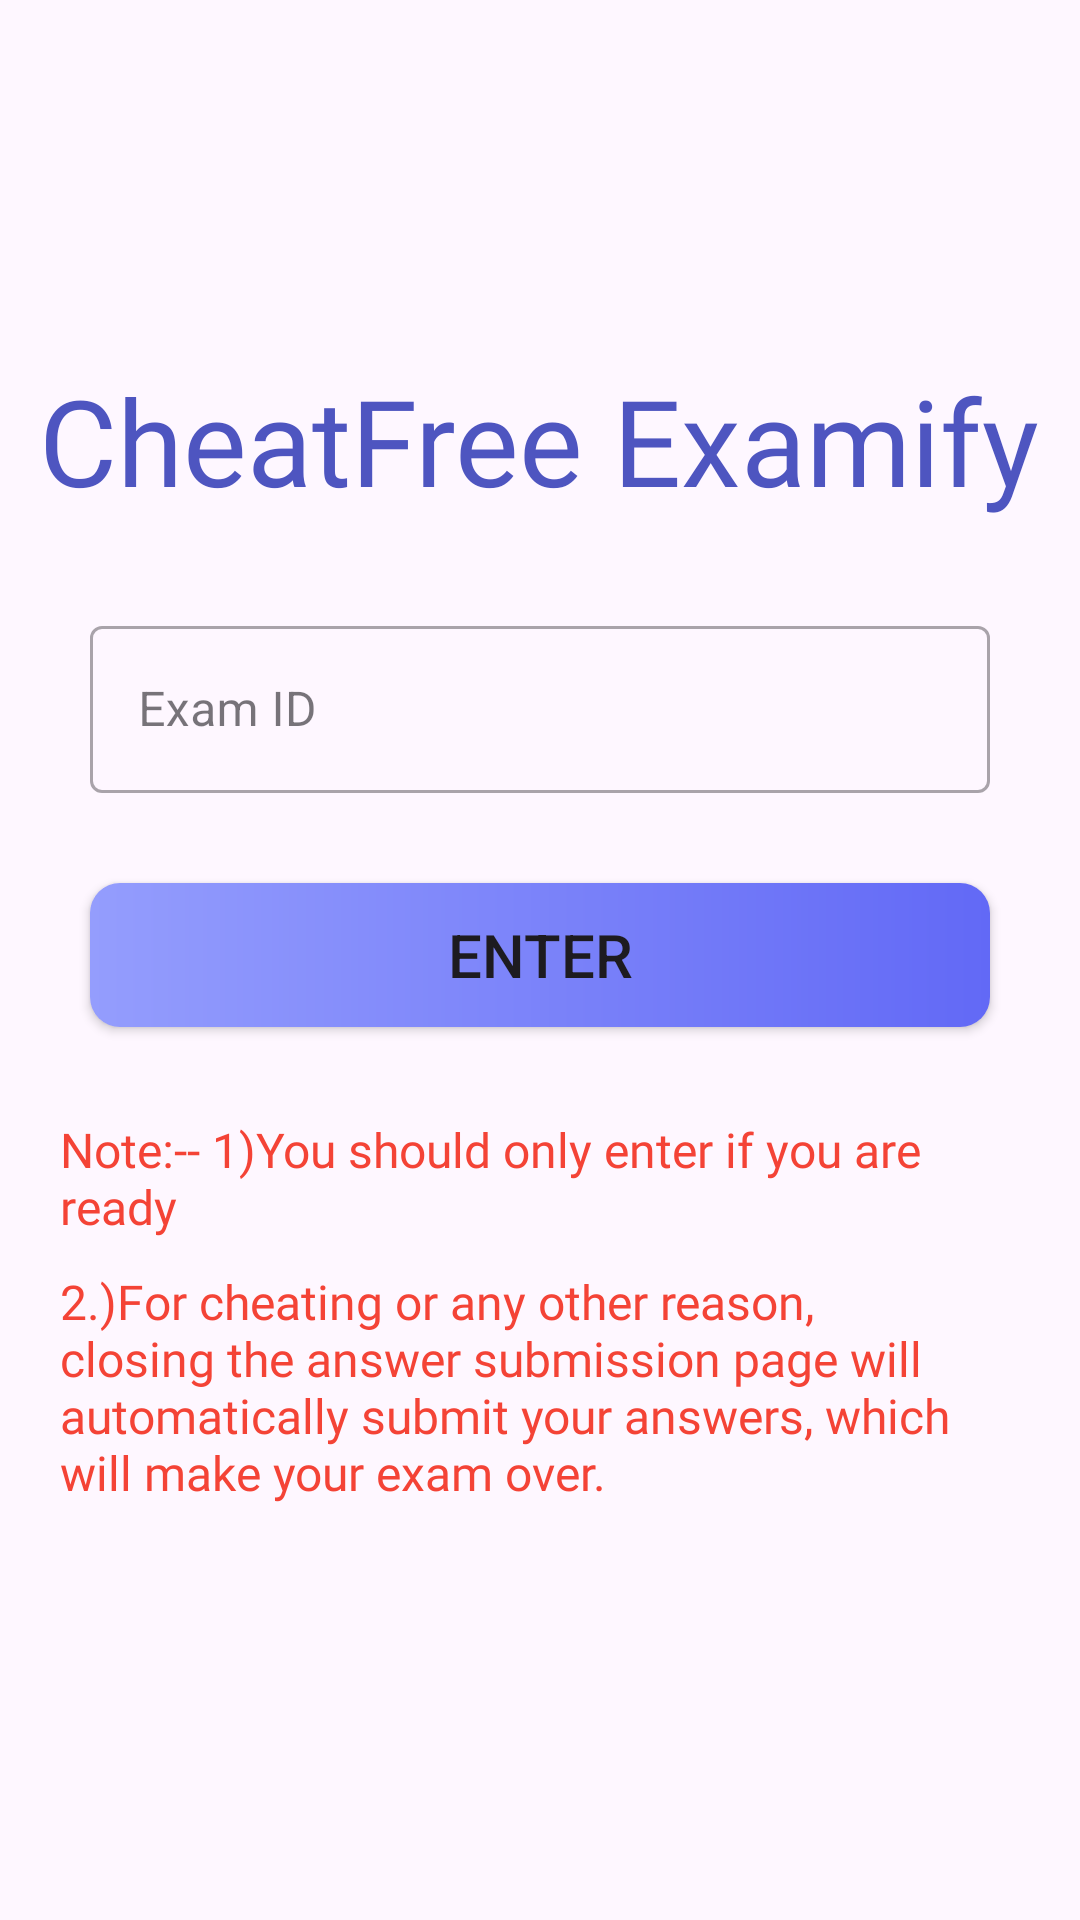

Reconstruct the res/layout file that produces this screen, plus the resources it refers to.
<!-- AndroidManifest.xml: application theme Theme.Examify -->
<!-- res/layout/fragment_secure.xml -->
<?xml version="1.0" encoding="utf-8"?>
<RelativeLayout xmlns:android="http://schemas.android.com/apk/res/android"
    xmlns:tools="http://schemas.android.com/tools"
    android:layout_width="match_parent"
    android:layout_height="match_parent"
    tools:context=".DashBoard.SecureFragment">

    <TextView
        android:id="@+id/logo4"
        android:layout_width="wrap_content"
        android:layout_height="wrap_content"
        android:layout_centerHorizontal="true"
        android:layout_marginTop="120dp"
        android:fontFamily="@font/proxima_nova"
        android:text="CheatFree Examify"
        android:textColor="@color/standard"
        android:textSize="40sp" />

    <com.google.android.material.textfield.TextInputLayout
        android:id="@+id/ExamID"
        style="@style/Widget.MaterialComponents.TextInputLayout.OutlinedBox"
        android:layout_width="match_parent"
        android:layout_height="wrap_content"
        android:layout_below="@+id/logo4"
        android:layout_marginLeft="30dp"
        android:layout_marginTop="30dp"
        android:layout_marginRight="30dp"
        android:hint="@string/exam_id">

        <com.google.android.material.textfield.TextInputEditText
            android:id="@+id/ExamID2"
            android:layout_width="match_parent"
            android:layout_height="wrap_content"

            />
    </com.google.android.material.textfield.TextInputLayout>



    <Button
        android:id="@+id/studentEnterInbtn"
        android:layout_width="match_parent"
        android:layout_height="wrap_content"
        android:layout_below="@+id/ExamID"
        android:layout_centerHorizontal="true"
        android:layout_marginLeft="30dp"
        android:layout_marginTop="30dp"
        android:layout_marginRight="30dp"
        android:background="@drawable/shadow_btn"
        android:text="@string/enter"
        android:textSize="20sp"

        />

    <TextView
        android:id="@+id/rule1"
        android:layout_below="@+id/studentEnterInbtn"
        android:layout_width="wrap_content"
        android:layout_height="wrap_content"
        android:layout_marginTop="30dp"
        android:fontFamily="@font/proxima_nova"
        android:text="Note:-- 1)You should only enter if you are ready"

        android:textColor="#F44336"
        android:layout_marginHorizontal="20dp"
        android:textSize="16sp" />
    <TextView
        android:id="@+id/rule2"
        android:layout_below="@+id/rule1"
        android:layout_width="wrap_content"
        android:layout_height="wrap_content"
        android:layout_marginTop="10dp"
        android:fontFamily="@font/proxima_nova"
        android:text="2.)For cheating or any other reason, closing the answer submission page will automatically submit your answers, which will make your exam over. "
        android:textColor="#F44336"
        android:layout_marginHorizontal="20dp"
        android:textSize="16sp" />



</RelativeLayout>
<!-- resources referenced by this layout -->
<resources>
  <color name="standard">#4E55C0</color>
  <!-- drawable shadow_btn (drawable) -->
  <?xml version="1.0" encoding="utf-8"?>
  <shape xmlns:android="http://schemas.android.com/apk/res/android"
      android:shape="rectangle">
  
      <gradient
          android:type="linear"
          android:angle="0"
          android:startColor="#949DFD"
          android:endColor="#6269F6" />
      <corners
          android:radius="10dp"/>
  
  </shape>
  <string name="enter">Enter</string>
  <string name="exam_id">Exam ID</string>
  <style name="Theme.Examify" parent="Theme.Material3.DayNight.NoActionBar">
          
          <item name="colorPrimary">@color/purple_500</item>
          <item name="colorPrimaryVariant">@color/purple_700</item>
          <item name="colorOnPrimary">@color/white</item>
          
          <item name="colorSecondary">@color/teal_200</item>
          <item name="colorSecondaryVariant">@color/teal_700</item>
          <item name="colorOnSecondary">@color/black</item>
          
          <item name="android:statusBarColor" tools:targetApi="l">?attr/colorPrimaryVariant</item>
  
  
          
  
  
          <item name="shapeAppearanceMediumComponent">@style/ShapeAppearance.App.MediumComponent</item>
      </style>
  <color name="purple_500">#FFBB86FC</color>
  <color name="purple_700">#FFBB86FC</color>
  <color name="white">#FFFFFFFF</color>
  <color name="teal_200">#FF03DAC5</color>
  <color name="teal_700">#FF018786</color>
  <color name="black">#FF000000</color>
  <style name="ShapeAppearance.App.MediumComponent" parent="ShapeAppearance.MaterialComponents.MediumComponent">
          <item name="cornerSize">16dp</item>
      </style>
</resources>
